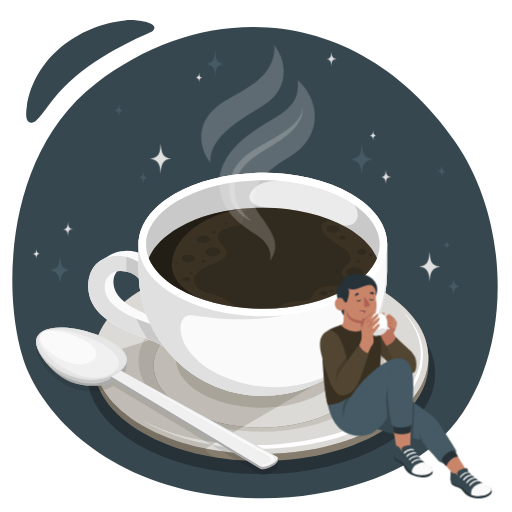
t = 0.00 s
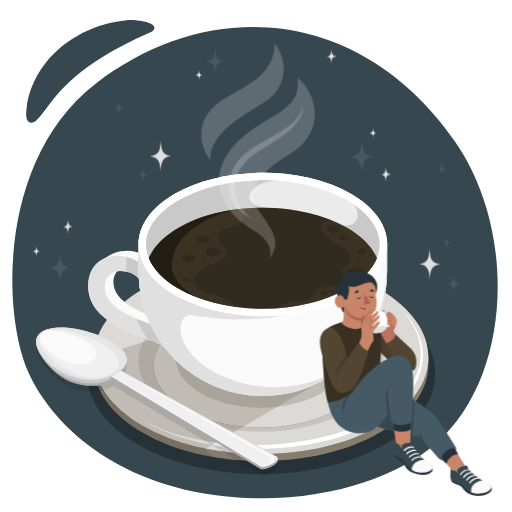
t = 0.38 s
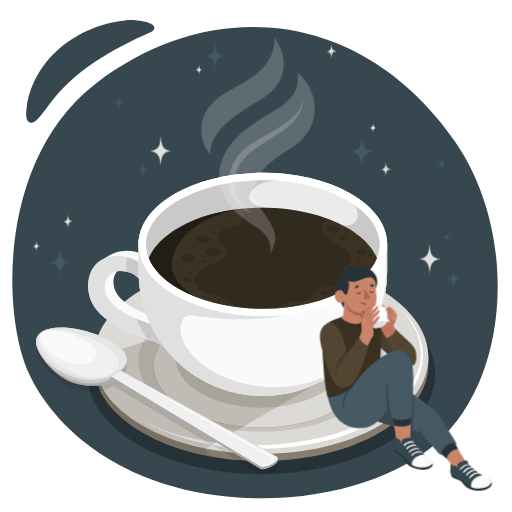
t = 1.13 s
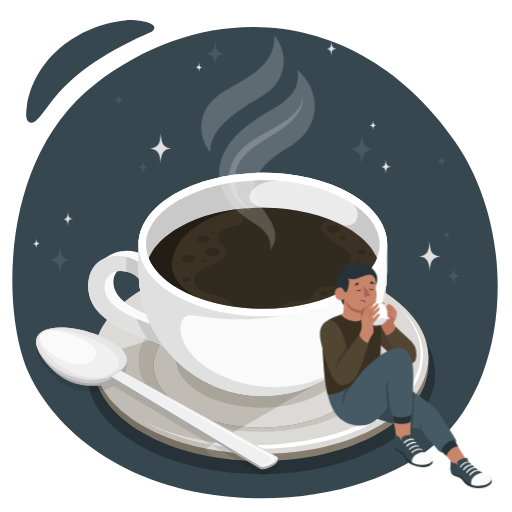
t = 1.50 s
t = 1.88 s: frame unchanged from t = 1.13 s, image omitted
t = 2.63 s: frame unchanged from t = 0.38 s, image omitted

The animated SVG that drew these frames (rendered in a browser with its animation timeline set to each time). Animation: 1 CSS @keyframes rule; one cycle of 3.00 s, repeats indefinitely.

<svg class="animated" id="freepik_stories-hot-beverage" xmlns="http://www.w3.org/2000/svg" viewBox="0 0 500 500" version="1.1" xmlns:xlink="http://www.w3.org/1999/xlink" xmlns:svgjs="http://svgjs.com/svgjs"><style>svg#freepik_stories-hot-beverage:not(.animated) .animable {opacity: 0;}svg#freepik_stories-hot-beverage.animated #freepik--Steam--inject-2 {animation: 3s Infinite  linear floating;animation-delay: 0s;}svg#freepik_stories-hot-beverage.animated #freepik--Sparkles--inject-2 {animation: 3s Infinite  linear floating;animation-delay: 0s;}svg#freepik_stories-hot-beverage.animated #freepik--Character--inject-2 {animation: 3s Infinite  linear floating;animation-delay: 0s;}            @keyframes floating {                0% {                    opacity: 1;                    transform: translateY(0px);                }                50% {                    transform: translateY(-10px);                }                100% {                    opacity: 1;                    transform: translateY(0px);                }            }        </style><g id="freepik--Background--inject-2" class="animable" style="transform-origin: 249.028px 253.061px;"><path id="freepik--background--inject-2" d="M30.51,119.9c4.32.58,9.16-6.6,17-17,25-34.14,61.41-54.69,101-72.12,11-9.37-20.68-12.37-26.21-10.79-46,4.39-89.53,37.51-96.14,84.21C24.8,113.36,25.46,119.22,30.51,119.9Zm414.13,18.73C353.65,7.44,206-4.68,93.7,81.48-2.38,155.19,2.05,307.57,28,364.29c24.75,54.13,91.07,113,201.44,121.26,84.56,6.34,157.33-18.82,195.93-52.29C500.76,367.86,504.35,224.74,444.64,138.63Z" style="fill: rgb(55, 71, 79); transform-origin: 249.028px 253.061px;" class="animable"></path></g><g id="freepik--Shadow--inject-2" class="animable" style="transform-origin: 255px 364.86px;"><ellipse id="freepik--shadow--inject-2" cx="255" cy="364.86" rx="170.03" ry="98.17" style="fill: rgb(38, 50, 56); transform-origin: 255px 364.86px;" class="animable"></ellipse></g><g id="freepik--Mug--inject-2" class="animable" style="transform-origin: 252.259px 309.484px;"><g id="freepik--mug--inject-2" class="animable" style="transform-origin: 252.259px 309.484px;"><g id="freepik--Plate--inject-2" class="animable" style="transform-origin: 255.004px 352.489px;"><path d="M370.54,282.36c-63.81-36.84-167.27-36.84-231.07,0-31.91,18.42-47.86,42.57-47.86,66.71v6.84c0,24.14,16,48.28,47.86,66.7,63.81,36.85,167.26,36.85,231.07,0,31.91-18.42,47.86-42.56,47.85-66.7v-6.76C418.43,325,402.48,300.8,370.54,282.36Z" style="fill: rgb(82, 70, 50); transform-origin: 255px 352.489px;" id="elmh1ktmc7y1p" class="animable"></path><g id="elufv3h21cb5n"><path d="M370.54,282.36c-63.81-36.84-167.27-36.84-231.07,0-31.91,18.42-47.86,42.57-47.86,66.71v6.84c0,24.14,16,48.28,47.86,66.7,63.81,36.85,167.26,36.85,231.07,0,31.91-18.42,47.86-42.56,47.85-66.7v-6.76C418.43,325,402.48,300.8,370.54,282.36Z" style="fill: rgb(255, 255, 255); opacity: 0.3; transform-origin: 255px 352.489px;" class="animable"></path></g><g id="elqg697s107gf"><path d="M200.75,438.08v-178c-22.38,4.54-43.39,12-61.28,22.3-31.91,18.42-47.86,42.57-47.86,66.71v6.84c0,24.14,16,48.28,47.86,66.71C161,435,187,443.25,214.41,447.3,201.5,445,200.75,438.08,200.75,438.08Z" style="opacity: 0.1; transform-origin: 153.01px 353.69px;" class="animable"></path></g><path d="M370.54,282.36c-63.81-36.84-167.27-36.84-231.07,0s-63.81,96.57,0,133.41,167.26,36.84,231.07,0S434.35,319.2,370.54,282.36Z" style="fill: rgb(82, 70, 50); transform-origin: 255.007px 349.065px;" id="elot3xncxor9" class="animable"></path><g id="el2lrm33nd7su"><path d="M370.54,282.36c-63.81-36.84-167.27-36.84-231.07,0s-63.81,96.57,0,133.41,167.26,36.84,231.07,0S434.35,319.2,370.54,282.36Z" style="fill: rgb(255, 255, 255); opacity: 0.8; transform-origin: 255.007px 349.065px;" class="animable"></path></g><g id="elmyah7q1yvca"><path d="M339.63,303.64c-46.74-27-122.51-27-169.25,0s-46.73,70.73,0,97.71,122.51,27,169.25,0S386.36,330.62,339.63,303.64Z" style="fill: rgb(82, 70, 50); opacity: 0.15; transform-origin: 255.005px 352.491px;" class="animable"></path></g><path d="M329.15,314.33c-40.95-23.64-107.34-23.64-148.29,0s-41,62,0,85.62,107.34,23.64,148.29,0S370.1,338,329.15,314.33Z" style="fill: rgb(82, 70, 50); transform-origin: 254.996px 357.136px;" id="eljwdkzuxmmm" class="animable"></path><g id="eltigvfuii4cp"><path d="M329.15,314.33c-40.95-23.64-107.34-23.64-148.29,0s-41,62,0,85.62,107.34,23.64,148.29,0S370.1,338,329.15,314.33Z" style="fill: rgb(255, 255, 255); opacity: 0.8; transform-origin: 254.996px 357.136px;" class="animable"></path></g><path d="M138.51,410.33a193.8,193.8,0,0,0,42.89,16.24,262.89,262.89,0,0,0,45.19,7.29,298.46,298.46,0,0,0,45.74-.14,272.32,272.32,0,0,0,45.08-7.34,199.67,199.67,0,0,0,42.68-15.75c13.46-6.91,26.09-15.77,35.82-27.29a66.24,66.24,0,0,0,11.49-19.23A51.76,51.76,0,0,0,410.75,342a55.73,55.73,0,0,0-6.1-21.71,71.69,71.69,0,0,0-6-9.73,87.1,87.1,0,0,0-7.34-8.84,88.61,88.61,0,0,1,7.87,8.44,72.1,72.1,0,0,1,6.5,9.59,57.2,57.2,0,0,1,7.21,22.07,54.31,54.31,0,0,1-2.79,23.23,69.05,69.05,0,0,1-11.56,20.41,97.12,97.12,0,0,1-16.86,16.25A139.78,139.78,0,0,1,362,414.26a200.63,200.63,0,0,1-43.53,16.25,275.41,275.41,0,0,1-92.14,6.62,245.35,245.35,0,0,1-45.46-8.58,204.2,204.2,0,0,1-21.77-7.78A157,157,0,0,1,138.51,410.33Z" style="fill: rgb(255, 255, 255); transform-origin: 275.829px 370.069px;" id="elw8y4xojcmag" class="animable"></path><g id="el9wwtspc8ew7"><path d="M313.84,316.21c-32.49-18.76-85.18-18.76-117.67,0s-32.5,49.18,0,67.94,85.18,18.76,117.67,0S346.34,335,313.84,316.21Z" style="fill: rgb(82, 70, 50); opacity: 0.2; transform-origin: 255.005px 350.18px;" class="animable"></path></g><g id="elpw22mx94c5m"><path d="M313.65,372.43,206.56,313.09,91.61,349.3c.1,24.06,16,48.11,47.86,66.47,17.89,10.34,38.9,17.77,61.28,22.3Z" style="fill: rgb(82, 70, 50); opacity: 0.2; transform-origin: 202.63px 375.58px;" class="animable"></path></g></g><g id="freepik--mug--inject-2" class="animable" style="transform-origin: 232.131px 277.65px;"><path d="M86.12,279.65c0,25.11,24.1,38,42.66,45.83,13.93,5.85,24.53,7.82,31.77,13.78-.66-3.47-16.66-88.46-16.66-88.46A39.45,39.45,0,0,0,121.52,245a29.3,29.3,0,0,0-13.61,3.8l-8.62,5C92.21,257.81,86.12,265.68,86.12,279.65Zm24.63-5a15.34,15.34,0,0,1,3.69-9.74,15.84,15.84,0,0,1,2.89-.27,25.19,25.19,0,0,1,18.16,7.09,245.53,245.53,0,0,1,10,36.1c-.79-.31-1.58-.63-2.41-1C119.85,297.13,110.75,287.2,110.75,274.69Z" style="fill: rgb(250, 250, 250); transform-origin: 123.335px 292.111px;" id="elbq1k8y5dldh" class="animable"></path><path d="M86.12,279.65c0,25.11,24.1,38,42.66,45.83,13.93,5.85,24.53,7.82,31.77,13.78-5.13-27-17.85-66.19-25.24-83.5a39.41,39.41,0,0,0-22.38-5.85C102.7,250.15,86.12,256.6,86.12,279.65Zm16,0a15.08,15.08,0,0,1,15.16-15,25.19,25.19,0,0,1,18.16,7.09c4.52,11.77,10.8,35.55,11.14,44.66-3.92-1.39-7.74-2.74-12.12-4.58C111.27,302.08,102.17,292.15,102.17,279.65Z" style="fill: rgb(224, 224, 224); transform-origin: 123.335px 294.567px;" id="elahq59cjxp99" class="animable"></path><g id="elmutaocv9zi"><path d="M133.12,311.25a121.06,121.06,0,0,0,10.78,19.89c6.75,2.41,12.31,4.55,16.65,8.12-5.13-27-17.85-66.19-25.24-83.5a39.72,39.72,0,0,0-11.86-4.87V263.7c0,.54,0,1.07,0,1.61a25.36,25.36,0,0,1,12,6.46c4.52,11.77,10.8,35.55,11.14,44.66-3.92-1.39-7.74-2.74-12.12-4.58Z" style="opacity: 0.1; transform-origin: 142px 295.075px;" class="animable"></path></g><path d="M378.14,238.82c0-17.94-11.85-35.88-35.56-49.57-47.42-27.37-124.29-27.37-171.71,0-23.7,13.69-35.56,31.63-35.56,49.57h0v26.34A121.42,121.42,0,0,0,256.73,386.58h0A121.42,121.42,0,0,0,378.14,265.16V238.82Z" style="fill: rgb(250, 250, 250); transform-origin: 256.725px 277.651px;" id="elkp1fcaz561" class="animable"></path><path d="M256.73,169.78c32.25,0,62.55,7.24,85.32,20.39,22.59,13,35,30.32,35,48.65v26.34a120.36,120.36,0,1,1-240.72,0V238.82c0-18.33,12.44-35.61,35-48.65,22.78-13.15,53.08-20.39,85.33-20.39m0-1.06c-31.08,0-62.15,6.84-85.86,20.53s-35.56,31.63-35.56,49.57v26.34A121.42,121.42,0,0,0,256.73,386.58h0A121.42,121.42,0,0,0,378.14,265.16V238.82c0-17.94-11.85-35.88-35.56-49.57s-54.78-20.53-85.85-20.53Z" style="fill: rgb(224, 224, 224); transform-origin: 256.69px 277.65px;" id="el2ijgdcgn9h9" class="animable"></path><path d="M218.83,367.94c-50.7-21.67-48.71-62-31.84-60.07s48,7.9,89.18.14l.37-111.9-121.42,4.31c-13.2,11.62-19.81,25-19.81,38.4v26.34A121.42,121.42,0,0,0,256.73,386.58h0a120.94,120.94,0,0,0,77.93-28.32C315.27,372.41,269.54,389.61,218.83,367.94Z" style="fill: rgb(224, 224, 224); transform-origin: 234.985px 291.345px;" id="el9r3qdgw1ofh" class="animable"></path><path d="M342.58,189.25c-47.42-27.37-124.29-27.37-171.71,0s-47.41,71.76,0,99.14,124.3,27.37,171.71,0S390,216.63,342.58,189.25ZM338.88,282c-21.82,12.6-51,19.54-82.15,19.54S196.4,294.58,174.57,282c-20.55-11.86-31.86-27.19-31.86-43.16s11.31-31.3,31.86-43.17c21.83-12.6,51-19.54,82.16-19.54s60.33,6.94,82.15,19.54c20.55,11.87,31.87,27.2,31.87,43.17S359.43,270.12,338.88,282Z" style="fill: rgb(255, 255, 255); transform-origin: 256.725px 238.822px;" id="elaefr5d38nhf" class="animable"></path><path d="M338.88,195.66c-21.82-12.61-51-19.55-82.15-19.55s-60.34,6.94-82.16,19.55C154,207.52,142.7,222.84,142.7,238.82a35.09,35.09,0,0,0,2.69,13.35c4.46-11,14.45-21.31,29.18-29.81,21.82-12.6,51-19.54,82.16-19.54s60.33,6.94,82.15,19.54c14.73,8.5,24.71,18.78,29.19,29.81a35.08,35.08,0,0,0,2.68-13.35C370.75,222.85,359.43,207.52,338.88,195.66Z" style="fill: rgb(235, 235, 235); transform-origin: 256.725px 214.14px;" id="eldaidilcgb24" class="animable"></path><path d="M256.73,176.11c-31.16,0-60.34,6.94-82.16,19.55C154,207.52,142.7,222.84,142.7,238.82a35.09,35.09,0,0,0,2.69,13.35c4.46-11,14.45-21.31,29.18-29.81,21.82-12.6,51-19.54,82.16-19.54,1.94,0,3.88,0,5.81.08-7.49-.08-23.29-3.86-18-14.11,5.56-10.72,19.62-12.58,30-11.9C268.7,176.38,262.75,176.11,256.73,176.11Z" style="fill: rgb(224, 224, 224); transform-origin: 208.62px 214.14px;" id="elmw3kcmtf5cp" class="animable"></path><g id="elvytv8371l4"><path d="M256.73,176.11c-31.16,0-60.34,6.94-82.16,19.55C154,207.52,142.7,222.84,142.7,238.82a35.09,35.09,0,0,0,2.69,13.35c4.46-11,14.45-21.31,29.18-29.81,21.82-12.6,51-19.54,82.16-19.54,1.94,0,3.88,0,5.81.08-7.49-.08-23.29-3.86-18-14.11,5.56-10.72,19.62-12.58,30-11.9C268.7,176.38,262.75,176.11,256.73,176.11Z" style="opacity: 0.1; transform-origin: 208.62px 214.14px;" class="animable"></path></g><path d="M370.75,238.82c0-14.11-8.84-27.72-25.07-38.88,7.62,8.83,3.33,24.63-13.13,19l-.12,0c2.21,1.09,4.37,2.22,6.45,3.43,14.73,8.5,24.71,18.78,29.19,29.81A35.08,35.08,0,0,0,370.75,238.82Z" style="fill: rgb(224, 224, 224); transform-origin: 351.59px 226.06px;" id="elxgz0h9w9mfr" class="animable"></path><g id="eloja5g1sx2n"><path d="M370.75,238.82c0-14.11-8.84-27.72-25.07-38.88,7.62,8.83,3.33,24.63-13.13,19l-.12,0c2.21,1.09,4.37,2.22,6.45,3.43,14.73,8.5,24.71,18.78,29.19,29.81A35.08,35.08,0,0,0,370.75,238.82Z" style="opacity: 0.1; transform-origin: 351.59px 226.06px;" class="animable"></path></g><path d="M338.88,222.36c-21.82-12.6-51-19.54-82.15-19.54s-60.34,6.94-82.16,19.54c-14.73,8.5-24.72,18.78-29.18,29.81,4.47,11,14.45,21.31,29.19,29.81,21.81,12.6,51,19.54,82.15,19.54s60.33-6.94,82.15-19.54c14.73-8.5,24.71-18.79,29.19-29.81C363.59,241.14,353.61,230.86,338.88,222.36Z" style="fill: rgb(82, 70, 50); transform-origin: 256.73px 252.17px;" id="elm8fjsd0mvxl" class="animable"></path><g id="eln6m5aotb5r"><path d="M338.88,222.36c-21.82-12.6-51-19.54-82.15-19.54s-60.34,6.94-82.16,19.54c-14.73,8.5-24.72,18.78-29.18,29.81,4.47,11,14.45,21.31,29.19,29.81,21.81,12.6,51,19.54,82.15,19.54s60.33-6.94,82.15-19.54c14.73-8.5,24.71-18.79,29.19-29.81C363.59,241.14,353.61,230.86,338.88,222.36Z" style="opacity: 0.4; transform-origin: 256.73px 252.17px;" class="animable"></path></g><g id="eln8lw0nrll0r"><path d="M174.57,222.36c-14.73,8.5-24.72,18.78-29.18,29.81,4.47,11,14.45,21.31,29.19,29.81,16.06,9.28,36.11,15.47,58,18.1-6.55-3.5-15.2-10.49-22.43-12-2.5-.52-4.91-1.28-7.37-2-6.95-2-9.13-4.27-10.52-6-2.33-2.8-3.45-6.82-2.1-10.2a13,13,0,0,1,4.55-5.28c6.71-4.93,15.23-6.79,22.23-11.29,1.81-1.16,3.6-2.63,4.2-4.68.67-2.26-.27-4.7-1.65-6.6s-3.18-3.46-4.6-5.33-2.46-4.25-1.95-6.54a6.94,6.94,0,0,1,2.24-3.73c4.8-4,11-4.73,15.07-5.68a10.93,10.93,0,0,0,7.21-5.26c1.57-2.65-.12-5.95,1.41-8.61a10.29,10.29,0,0,1,3.67-3.63C216.79,205.1,193,211.69,174.57,222.36Zm-1.26,35.69a2,2,0,0,1-1.82,0,.55.55,0,0,1,0-1.05,2,2,0,0,1,1.82,0A.56.56,0,0,1,173.31,258.05Zm11.41,16.48a6.23,6.23,0,0,1-5.64,0c-1.56-.9-1.56-2.35,0-3.25a6.23,6.23,0,0,1,5.64,0C186.28,272.18,186.28,273.63,184.72,274.53Zm2.44-7.35a2,2,0,0,1-1.82,0,.55.55,0,0,1,0-1.05,2.08,2.08,0,0,1,1.82,0A.56.56,0,0,1,187.16,267.18Zm1.16-12a9.85,9.85,0,0,1-8.91,0c-2.46-1.42-2.46-3.72,0-5.14a9.85,9.85,0,0,1,8.91,0C190.78,251.48,190.78,253.78,188.32,255.2ZM207.18,226a3.16,3.16,0,0,1,2.87,0,.87.87,0,0,1,0,1.66,3.16,3.16,0,0,1-2.87,0A.88.88,0,0,1,207.18,226Zm-13.06,10.31c-2.46-1.42-2.46-3.72,0-5.14a9.83,9.83,0,0,1,8.9,0c2.46,1.42,2.46,3.72,0,5.14A9.83,9.83,0,0,1,194.12,236.32ZM200,255.77a3.18,3.18,0,0,1-2.88,0,.87.87,0,0,1,0-1.65,3.18,3.18,0,0,1,2.88,0A.87.87,0,0,1,200,255.77ZM212.88,243c2.81,1.63,2.81,4.26,0,5.88a11.25,11.25,0,0,1-10.17,0c-2.81-1.62-2.81-4.25,0-5.88A11.25,11.25,0,0,1,212.88,243Zm9.34-24.15a2,2,0,0,1-1.81,0,.56.56,0,0,1,0-1,2,2,0,0,1,1.81,0A.55.55,0,0,1,222.22,218.89Z" style="fill: rgb(82, 70, 50); opacity: 0.3; transform-origin: 193.965px 251.665px;" class="animable"></path></g><g id="elxqjtbuj1rlg"><path d="M338.88,222.36a123.76,123.76,0,0,0-16-7.71,26.43,26.43,0,0,0-4.43,1.38,8.35,8.35,0,0,0-4.05,2.92c-2.18,3.42.49,7.84,3.37,10.69a79.62,79.62,0,0,0,14.55,10.92c2.75,1.69,5.62,3.34,7.66,5.84s3.11,6.09,1.73,9c-1,2.14-3.09,3.52-4.86,5.1s-3.38,3.79-2.94,6.11c.34,1.78,1.79,3.1,3,4.48s2.18,3.28,1.45,4.94-2.76,2.19-4.55,2.44c-6.65.92-13.53.5-20,2.36a12.24,12.24,0,0,0-6.46,3.8c-1.38,1.77-1.94,4.08-3.4,5.78-3.3,3.86-9.31,3-14.38,3.29-6.52.36-12.65,3.13-18.5,6.05-.95.47-1.88,1-2.82,1.44C295,299.71,319.76,293,338.88,282c14.73-8.5,24.71-18.79,29.19-29.81C363.59,241.14,353.61,230.86,338.88,222.36Zm-9.24,3.77a9.85,9.85,0,0,1-8.91,0c-2.46-1.42-2.46-3.72,0-5.14a9.85,9.85,0,0,1,8.91,0C332.1,222.41,332.1,224.71,329.64,226.13Zm7.45,7.3a5.4,5.4,0,0,1-4.86,0c-1.34-.78-1.34-2,0-2.81a5.4,5.4,0,0,1,4.86,0C338.43,231.4,338.43,232.65,337.09,233.43ZM318.8,287.86a6.06,6.06,0,0,1-5.5,0c-1.52-.87-1.52-2.3,0-3.17a6.06,6.06,0,0,1,5.5,0C320.32,285.56,320.32,287,318.8,287.86Zm6.65-2.92a3.48,3.48,0,0,1-3.17,0,1,1,0,0,1,0-1.82,3.48,3.48,0,0,1,3.17,0A1,1,0,0,1,325.45,284.94Zm23-30.33a2.88,2.88,0,0,1,2.59,0c.72.42.72,1.09,0,1.5a2.82,2.82,0,0,1-2.59,0C347.74,255.7,347.74,255,348.46,254.61Zm3.79,14.67a12.88,12.88,0,0,1-11.63,0c-3.21-1.86-3.21-4.87,0-6.72a12.88,12.88,0,0,1,11.63,0C355.47,264.41,355.47,267.42,352.25,269.28Zm4.14-21.51a7.05,7.05,0,0,1-6.39,0c-1.77-1-1.77-2.68,0-3.7a7.05,7.05,0,0,1,6.39,0C358.16,245.09,358.16,246.75,356.39,247.77Zm6.66,1.88a2.82,2.82,0,0,1-2.59,0c-.72-.41-.72-1.08,0-1.5a2.88,2.88,0,0,1,2.59,0C363.77,248.57,363.77,249.24,363.05,249.65Z" style="fill: rgb(82, 70, 50); opacity: 0.3; transform-origin: 318.16px 257.92px;" class="animable"></path></g><g id="elup9npr28cc"><path d="M240.68,203.45c-25,2-48.08,8.5-66.11,18.91-14.73,8.5-24.72,18.78-29.18,29.81,4.47,11,14.45,21.31,29.19,29.81a125.44,125.44,0,0,0,17.57,8.34c-12-6.92-24.2-17.34-24.25-31.24C167.81,231.55,201.2,207.78,240.68,203.45Z" style="opacity: 0.4; transform-origin: 193.035px 246.885px;" class="animable"></path></g></g></g></g><g id="freepik--Spoon--inject-2" class="animable" style="transform-origin: 153.291px 391.779px;"><g id="freepik--tea-spoon--inject-2" class="animable" style="transform-origin: 153.291px 391.779px;"><g id="freepik--shadow--inject-2"><path d="M271.33,453.1a1.54,1.54,0,0,0,0-.3.53.53,0,0,0,0-.12,1.59,1.59,0,0,0-.12-.27l-.06-.12a1.71,1.71,0,0,0-.22-.25,1.09,1.09,0,0,0-.1-.11,3,3,0,0,0-.43-.31h0L119.9,368.48a21.28,21.28,0,0,0,3.91-10.84,7.7,7.7,0,0,0,0-1s0-.08,0-.12h0c-.12-4.86-3.73-10.13-11.64-15.57-16.48-11.35-54.41-21.32-70.58-12-5.64,3.26-7.2,8.06-6,13.32h0c1.09,5.66,4.82,13,12.51,21.09l.06.07c.5.52,1,1,1.56,1.57l.21.21c.6.59,1.23,1.19,1.88,1.79a59,59,0,0,0,14.5,10.17,47.85,47.85,0,0,0,4.75,2A50.29,50.29,0,0,0,79,381.32a66.53,66.53,0,0,0,12.28,1.07,37.49,37.49,0,0,0,19.65-5.49l143.18,86.35c4.51,2.61,17.25-4,17.26-7.84,0-.37,0-1.87,0-2.27C271.34,453.13,271.33,453.12,271.33,453.1Z" style="opacity: 0.1; transform-origin: 153.291px 394.554px;" class="animable"></path></g><g id="freepik--tea-spoon--inject-2" class="animable" style="transform-origin: 153.281px 388.986px;"><path d="M91.24,376.8c17.9,0,32.61-12.39,32.61-25.83L35.6,336.73c1.25,6.51,6,15.28,16.22,24.73S73.33,376.8,91.24,376.8Z" style="fill: rgb(235, 235, 235); transform-origin: 79.725px 356.765px;" id="elq55itj3hxpf" class="animable"></path><g id="elg8ekurec62"><path d="M91.24,376.8c17.9,0,32.61-12.39,32.61-25.83L35.6,336.73c1.25,6.51,6,15.28,16.22,24.73S73.33,376.8,91.24,376.8Z" style="opacity: 0.15; transform-origin: 79.725px 356.765px;" class="animable"></path></g><g id="elkyyj7xd9xph"><path d="M119.37,353c.21,9.63-11.3,21.57-29.21,21.51-17.38-.07-33.26-7.77-45.13-20.1a77.26,77.26,0,0,0,6.79,7.07c10.23,9.46,21.51,15.34,39.42,15.34s32.61-12.39,32.61-25.83l-4.53-.73C119.34,351.23,119.35,352.15,119.37,353Z" style="opacity: 0.15; transform-origin: 84.44px 363.54px;" class="animable"></path></g><path d="M112.2,335.4c-16.48-11.35-54.41-21.32-70.58-12s1.11,31.23,20.77,40.75c19.45,9.42,37.63,8.3,50.91.64S128.52,346.63,112.2,335.4Z" style="fill: rgb(230, 230, 230); transform-origin: 79.5372px 345.295px;" id="eli5pc7uy4o5c" class="animable"></path><path d="M59.18,320.66c18.75,0,41.41,7.89,52.49,15.51,7.65,5.27,11.43,10.46,11.24,15.41-.18,4.41-3.66,8.7-10.08,12.4a46.09,46.09,0,0,1-23,6,61.89,61.89,0,0,1-27-6.63C48.21,356.25,36.52,343.37,36.18,334c-.15-4.12,1.84-7.4,5.91-9.75s9.85-3.57,17.09-3.57m0-.94c-6.91,0-13.07,1.1-17.56,3.69-16.16,9.33,1.11,31.23,20.77,40.75a63,63,0,0,0,27.4,6.73,46.8,46.8,0,0,0,23.51-6.09c13.28-7.67,15.22-18.17-1.1-29.4-11.91-8.2-35-15.68-53-15.68Z" style="fill: rgb(224, 224, 224); transform-origin: 79.5393px 345.326px;" id="el51wlqnipara" class="animable"></path><path d="M102.9,337.76c-16.08-10.71-49.73-20.84-61.25-13S49,352.9,67.36,362.06c18.14,9.07,33.05,8.62,42.53,2.14S118.81,348.36,102.9,337.76Z" style="fill: rgb(240, 240, 240); transform-origin: 77.1277px 345.478px;" id="el92pjqjwxv2i" class="animable"></path><path d="M84.87,333.86c-11.41-7.59-35.27-14.77-43.45-9.18s5.23,19.92,18.24,26.42,23.44,6.11,30.16,1.52S96.15,341.38,84.87,333.86Z" style="fill: rgb(250, 250, 250); transform-origin: 66.5821px 339.359px;" id="el7i0ey8bt2lc" class="animable"></path><path d="M270.32,446,117.8,361.73a46.41,46.41,0,0,1-9.73,5.62v2.26l146,88.06c4.51,2.6,17.25-4.05,17.26-7.85,0-.36,0-1.87,0-2.26A1.73,1.73,0,0,0,270.32,446Z" style="fill: rgb(224, 224, 224); transform-origin: 189.7px 409.994px;" id="el7qt1sipeqm9" class="animable"></path><g id="elb5srkxeghjl"><path d="M270.32,446,117.8,361.73a45.27,45.27,0,0,1-9.73,5.62v2.26l146,88.06c4.51,2.6,17.25-4.05,17.26-7.85,0-.36,0-1.87,0-2.26A1.73,1.73,0,0,0,270.32,446Z" style="opacity: 0.25; transform-origin: 189.7px 409.994px;" class="animable"></path></g><path d="M254.07,455.41c5.22,3,21.47-6.37,16.25-9.38L117.8,361.73a45.26,45.26,0,0,1-9.73,5.62Z" style="fill: rgb(240, 240, 240); transform-origin: 189.705px 408.862px;" id="elaapgifd8tsi" class="animable"></path><path d="M118.71,364.11s127.34,70,136.83,75.22c10.4,5.7,16.74,8.3,10.13,12.12-7.76,4.48-9.65,2.49-9.65,2.49a17,17,0,0,0,7.27-2.49c3.9-2.5.51-5.83-7.13-9.49S118.71,364.11,118.71,364.11Z" style="fill: rgb(250, 250, 250); transform-origin: 193.541px 409.245px;" id="el189sbp8le06" class="animable"></path></g></g></g><g id="freepik--Steam--inject-2" class="animable" style="transform-origin: 251.97px 149.38px;"><g id="freepik--steam--inject-2" class="animable" style="transform-origin: 251.97px 149.38px;"><g id="elr0u74l6k1oa"><path d="M263.76,254.76c1.68-10.35-3-18.32-13.1-25.17-11.66-7.91-31-18.77-35.58-41.86-8.53-43.47,47.08-67.4,58.06-75.52,12.44-9.2,19.19-16.5,17.42-34.1,19.91,16.93,28,53.74-8.63,75.61-28.16,16.8-43.5,36.07-27.72,57C270.85,232.83,272.33,241.7,263.76,254.76Z" style="fill: rgb(255, 255, 255); opacity: 0.2; transform-origin: 260.821px 166.435px;" class="animable"></path></g><g id="el6jztir1jbw3"><path d="M295.32,105.85c-1.33,13.45-17,22.86-27.63,29s-22.17,11.54-31.2,20.27c-7.63,7.38-13,17.71-12.74,28.68.45,17.35,10.77,26.72,21.1,31.84.41.2.68,0-.6-1-6-5-11.35-11.45-13.18-17.22-2.39-7.56-2.77-14.67-.8-21.09,3.79-12.34,13.82-20.76,24.34-27.46,15.75-10,40.42-21.26,41.15-43.06C295.77,105.34,295.35,105.59,295.32,105.85Z" style="fill: rgb(255, 255, 255); opacity: 0.2; transform-origin: 259.751px 160.628px;" class="animable"></path></g><g id="elzmd1g06s9dc"><path d="M267.66,44C282,62,280.38,87.8,259.11,101.65S204.52,131.93,205.3,159c-12.3-16.58-13.37-39.75,7.48-55.7,10.24-7.84,30.38-16.44,41.08-26.76C263.12,67.59,269.23,56.15,267.66,44Z" style="fill: rgb(255, 255, 255); opacity: 0.2; transform-origin: 236.752px 101.5px;" class="animable"></path></g></g></g><g id="freepik--Sparkles--inject-2" class="animable animator-active" style="transform-origin: 240.885px 168.78px;"><g id="freepik--Shine--inject-2" class="animable" style="transform-origin: 240.885px 168.78px;"><path d="M115.94,100.19c0,3.54-.08,6.94-5.19,7.74,5.39-.08,5,3.32,5.25,7.58.14-4.26.52-7.31,4.72-7.51C116.37,107.28,116.49,105.26,115.94,100.19Z" style="fill: rgb(69, 90, 100); transform-origin: 115.735px 107.85px;" id="el8y9u9e2k4m9" class="animable"></path><path d="M431.27,159.75c0,3.53-.09,6.94-5.2,7.73,5.4-.07,5,3.33,5.25,7.59.15-4.26.52-7.32,4.73-7.52C431.7,166.83,431.81,164.81,431.27,159.75Z" style="fill: rgb(69, 90, 100); transform-origin: 431.06px 167.41px;" id="elrtfrmw8b9f" class="animable"></path><path d="M139.75,165.81c0,3.54-.09,6.94-5.2,7.74,5.4-.08,5,3.32,5.26,7.58.14-4.26.51-7.31,4.72-7.51C140.18,172.9,140.29,170.88,139.75,165.81Z" style="fill: rgb(69, 90, 100); transform-origin: 139.54px 173.47px;" id="elkgca7pzah8" class="animable"></path><path d="M35.55,242.65c0,2.47.06,4.84,3.62,5.39-3.76,0-3.47,2.32-3.66,5.28-.1-3-.36-5.09-3.29-5.23C35.25,247.59,35.17,246.18,35.55,242.65Z" style="fill: rgb(235, 235, 235); transform-origin: 35.695px 247.985px;" id="eln9dzf8oocn" class="animable"></path><path d="M364.27,127.09c0,2.46.06,4.84,3.62,5.39-3.76,0-3.48,2.32-3.66,5.28-.1-3-.36-5.09-3.29-5.23C364,132,363.89,130.62,364.27,127.09Z" style="fill: rgb(235, 235, 235); transform-origin: 364.415px 132.425px;" id="elnb0qqfbopj" class="animable"></path><path d="M66.38,216.13c0,3.54.09,7,5.21,7.75-5.41-.07-5,3.34-5.27,7.61-.14-4.27-.52-7.34-4.74-7.54C66,223.23,65.83,221.21,66.38,216.13Z" style="fill: rgb(224, 224, 224); transform-origin: 66.585px 223.81px;" id="elsqj3d1fi47i" class="animable"></path><path d="M376.8,165.26c0,3.55.09,7,5.21,7.76-5.41-.08-5,3.33-5.26,7.6-.15-4.27-.52-7.33-4.74-7.53C376.37,172.36,376.26,170.34,376.8,165.26Z" style="fill: rgb(224, 224, 224); transform-origin: 377.01px 172.94px;" id="eljhh1jhinczj" class="animable"></path><path d="M323.66,50.05c0,3.55.09,7,5.21,7.75-5.41-.07-5,3.34-5.27,7.61-.14-4.27-.52-7.33-4.73-7.54C323.23,57.15,323.11,55.13,323.66,50.05Z" style="fill: rgb(224, 224, 224); transform-origin: 323.87px 57.73px;" id="el1xy63sivfew" class="animable"></path><path d="M58.42,248.9C58,259,57,262.43,48.18,264c8.94.77,9.73,6.49,10.24,14.79.28-8.3,2.13-14.54,10.33-14.93C60.27,262.43,59.48,258.78,58.42,248.9Z" style="fill: rgb(69, 90, 100); transform-origin: 58.465px 263.845px;" id="elfd73t22oxxf" class="animable"></path><path d="M353.13,139.34c-.51,11-1.58,14.78-11.19,16.47,9.76.85,10.62,7.09,11.19,16.17.3-9.08,2.33-15.89,11.28-16.32C355.15,154.13,354.29,150.14,353.13,139.34Z" style="fill: rgb(69, 90, 100); transform-origin: 353.175px 155.66px;" id="elm12y9mqgkrr" class="animable"></path><path d="M210.08,48.36c-.86,9.09-.43,12.88-9.54,14.2,9.11.62,9.06,6,9.54,13.81.27-7.79.46-13.09,8.69-13.81C210.54,61.36,211.08,57.63,210.08,48.36Z" style="fill: rgb(69, 90, 100); transform-origin: 209.655px 62.365px;" id="el8pgir1j8hyp" class="animable"></path><path d="M194.25,70.42c0,2.47-.06,4.84-3.62,5.39,3.76,0,3.48,2.32,3.66,5.29.1-3,.36-5.1,3.29-5.24C194.55,75.36,194.63,74,194.25,70.42Z" style="fill: rgb(235, 235, 235); transform-origin: 194.105px 75.76px;" id="elkwlycpvhp8l" class="animable"></path><path d="M156.79,140.06c-.46,10.09-1.44,13.53-10.24,15.08,8.93.77,9.72,6.49,10.24,14.79.28-8.3,2.13-14.54,10.33-14.94C158.64,153.59,157.85,149.94,156.79,140.06Z" style="fill: rgb(224, 224, 224); transform-origin: 156.835px 154.995px;" id="elhs1l4zslgie" class="animable"></path><path d="M419.59,245.54c.46,10.09,1.44,13.53,10.24,15.08-8.93.77-9.72,6.49-10.24,14.8-.28-8.31-2.13-14.55-10.33-14.94C417.74,259.07,418.53,255.42,419.59,245.54Z" style="fill: rgb(224, 224, 224); transform-origin: 419.545px 260.48px;" id="elg9l5ouc6ygj" class="animable"></path><path d="M443.05,270.22c.29,6.41.91,8.6,6.5,9.58-5.67.49-6.17,4.12-6.5,9.4-.18-5.28-1.35-9.24-6.56-9.49C441.87,278.82,442.38,276.5,443.05,270.22Z" style="fill: rgb(69, 90, 100); transform-origin: 443.02px 279.71px;" id="elxhwrw3h4i4" class="animable"></path><path d="M436.5,234.12c.16,3.49.5,4.68,3.55,5.22-3.09.27-3.37,2.24-3.55,5.12-.09-2.88-.73-5-3.57-5.17C435.86,238.8,436.14,237.54,436.5,234.12Z" style="fill: rgb(69, 90, 100); transform-origin: 436.49px 239.29px;" id="el4cicvlixqem" class="animable"></path></g></g><g id="freepik--Character--inject-2" class="animable" style="transform-origin: 396.373px 377.008px;"><g id="freepik--character--inject-2" class="animable" style="transform-origin: 396.373px 377.008px;"><g id="freepik--Arm--inject-2" class="animable" style="transform-origin: 384.13px 334.968px;"><path d="M361.61,314.74c5.78-.25,9.09-.06,13.6,4.62s26.9,24.58,26.9,24.58l-5.68,20.24a49.73,49.73,0,0,1-9.24-4c-5.23-2.84-23.2-21-23.2-21Z" style="fill: rgb(82, 70, 50); transform-origin: 381.86px 339.425px;" id="eluafqycymrh" class="animable"></path><g id="elqa13qa1amm9"><path d="M361.61,314.74c5.78-.25,9.09-.06,13.6,4.62s26.9,24.58,26.9,24.58l-5.68,20.24a49.73,49.73,0,0,1-9.24-4c-5.23-2.84-23.2-21-23.2-21Z" style="opacity: 0.1; transform-origin: 381.86px 339.425px;" class="animable"></path></g><path d="M374.3,312.11c-1.3-1.28-2.84-2.74-2.36-3.71a17.16,17.16,0,0,1,2-3.22c.51-.5,1.42.2,1.73,1.14a6.17,6.17,0,0,1-.18,2.69Z" style="fill: rgb(200, 133, 106); transform-origin: 373.796px 308.562px;" id="el9e6ccx21jyt" class="animable"></path><path d="M375.4,308.11c1.54-.8,3.53.07,4.25,2.53s3.12,9.17,1.32,11.19a3,3,0,0,1-3.77.84S372.15,309.82,375.4,308.11Z" style="fill: rgb(224, 224, 224); transform-origin: 377.968px 315.415px;" id="elyzexbm9tdo" class="animable"></path><path d="M386.25,312.94a3.73,3.73,0,0,0-1.63-2.61,44.29,44.29,0,0,0-4.14-3.49c-.8-.42-1.75.17-2.43.86s-2.08,2-2.23,2.72a3.8,3.8,0,0,0,.53,1.92l1.91,6.9s1.08.08,1.37-.38c-.09.35.66,1.14.82,1.16l.2,1.16s-.61,1.21-3.09.86-5.51.79-6.11,3,6.23,13.06,6.23,13.06a12.78,12.78,0,0,0,4.94-.72c3.53-1,5.88-5.09,5.88-5.09s-4.54-6.32-4.17-7.18,1.43-2.72,1.91-3.61.36-1.69.66-2.26a2.87,2.87,0,0,0,.38-2.65,5.33,5.33,0,0,0,.16-2.25A2.67,2.67,0,0,0,386.25,312.94Z" style="fill: rgb(200, 133, 106); transform-origin: 379.956px 322.408px;" id="eln0kvs1njg4r" class="animable"></path><g id="el6uwwel3fnd9"><path d="M384,320.56c-1.05-.07-1.94-1.43-2.42-2.23s-1.39-.44-1.94.53c-.09.35.66,1.14.82,1.16l.2,1.16s-.61,1.21-3.09.86-5.51.79-6.11,3,6.23,13.06,6.23,13.06a12.78,12.78,0,0,0,4.94-.72c3.53-1,5.88-5.09,5.88-5.09s-4.54-6.32-4.17-7.18c.29-.69.82-1.62,1.52-2.89C386.19,321.6,385,320.64,384,320.56Z" style="fill: rgb(175, 97, 82); opacity: 0.5; transform-origin: 379.966px 328.004px;" class="animable"></path></g><path d="M384.63,311.76a1.24,1.24,0,0,1-.63-.17l-.58-.31-1.1-.64a8.93,8.93,0,0,0-2.27-1,1.57,1.57,0,0,0-1.06.07,4.4,4.4,0,0,0-.91.79c-.57.62-1.1,1.3-1.69,1.94a15.32,15.32,0,0,1,1.37-2.21,4,4,0,0,1,1-1,2,2,0,0,1,1.44-.16,7.22,7.22,0,0,1,2.37,1.18c.36.24.7.51,1,.78A3.21,3.21,0,0,0,384.63,311.76Z" style="fill: rgb(175, 97, 82); transform-origin: 380.51px 310.721px;" id="eldopcdzqbvx" class="animable"></path><path d="M384.59,314.61a.86.86,0,0,1-.58-.13,3.81,3.81,0,0,1-.52-.29l-1-.65a11.72,11.72,0,0,0-2-1.08,1.19,1.19,0,0,0-.92,0,5.72,5.72,0,0,0-.91.63l-1.81,1.49a13.83,13.83,0,0,1,1.53-1.81,4.91,4.91,0,0,1,.95-.77,1.64,1.64,0,0,1,1.34,0,7.93,7.93,0,0,1,2.06,1.25c.31.25.59.52.88.78A2.09,2.09,0,0,0,384.59,314.61Z" style="fill: rgb(175, 97, 82); transform-origin: 380.72px 313.237px;" id="elcz5e994wpta" class="animable"></path><path d="M384.47,317.69c-.36.09-.69-.15-1-.3s-.57-.39-.85-.6l-.8-.61c-.28-.2-.54-.43-.8-.58-.48-.34-1.06-.08-1.66.23a19.6,19.6,0,0,0-1.74,1.05,7,7,0,0,1,1.52-1.41,3.29,3.29,0,0,1,1-.5,1.44,1.44,0,0,1,1.18.17,6.38,6.38,0,0,1,.84.64,10.21,10.21,0,0,1,.77.69l.73.71A1.55,1.55,0,0,0,384.47,317.69Z" style="fill: rgb(175, 97, 82); transform-origin: 381.045px 316.311px;" id="else9n9p8tmk" class="animable"></path><g id="el1nf1z5w4663"><path d="M387.24,313.89a1,1,0,0,1-.6,1.37c-.66.18.07.72.64,1.33a5.33,5.33,0,0,0,.16-2.25A1.82,1.82,0,0,0,387.24,313.89Z" style="fill: rgb(175, 97, 82); opacity: 0.5; transform-origin: 386.936px 315.24px;" class="animable"></path></g><path d="M380.45,320a2.26,2.26,0,0,0,1.41-.26,2.65,2.65,0,0,1-1.53-.15,1.68,1.68,0,0,1-.5-1.38,1.11,1.11,0,0,0-.21.69C379.62,319.24,380.05,320,380.45,320Z" style="fill: rgb(135, 76, 76); transform-origin: 380.74px 319.116px;" id="elwx2nac2ev9" class="animable"></path><path d="M376.92,337.77s.68,1.4,4.37,8.44c1.77,3.38,5.86,11.58,10.59,15.3,6.19,4.86,10.83,3.65,13,1.74s2.6-10.68-.16-15.61c-2.3-4.1-3.8-4.78-8.62-9.46s-9.65-9.26-9.65-9.26C385.23,335.36,376.92,337.77,376.92,337.77Z" style="fill: rgb(82, 70, 50); transform-origin: 391.785px 346.921px;" id="ele95advbfcd" class="animable"></path></g><g id="freepik--Top--inject-2" class="animable" style="transform-origin: 345.416px 343.396px;"><path d="M317.62,379.43c1.94,19.67,6.4,32.48,15.41,40l38.14-30.58-.49-19.75Z" style="fill: rgb(69, 90, 100); transform-origin: 344.395px 394.265px;" id="elze3b9n3hj5" class="animable"></path><g id="freepik--Chest--inject-2" class="animable" style="transform-origin: 344.391px 354.916px;"><path id="freepik--chest--inject-2" d="M321.5,322.06s10-5,18.39-6.38a83.44,83.44,0,0,1,21.72-.94s6.41.85,9.56,14.54c2.21,9.6.32,19.39.27,28.34.47,4,1.34,6.22,2.25,10.78.08,2-1.74,4.14-4.2,5.91-4.26,3.07-11.7,5.63-20.95,9.4-9.48,6.9-19.67,11.32-28.55,11.7-3.32-13.47-4.14-31.58-4.59-38.18C313.91,335.43,318.1,330.45,321.5,322.06Z" style="fill: rgb(82, 70, 50); transform-origin: 344.391px 354.916px;" class="animable"></path><g id="freepik--chest--inject-2"><path d="M321.5,322.06s10-5,18.39-6.38a83.44,83.44,0,0,1,21.72-.94s6.41.85,9.56,14.54c2.21,9.6.32,19.39.27,28.34.47,4,1.34,6.22,2.25,10.78.08,2-1.74,4.14-4.2,5.91-4.26,3.07-11.7,5.63-20.95,9.4-9.48,6.9-19.67,11.32-28.55,11.7-3.32-13.47-4.14-31.58-4.59-38.18C313.91,335.43,318.1,330.45,321.5,322.06Z" style="opacity: 0.3; transform-origin: 344.391px 354.916px;" class="animable"></path></g></g><g id="freepik--Head--inject-2" class="animable" style="transform-origin: 347.642px 295.565px;"><path d="M367.28,277.16c-2.5-5.09-7.88-9.54-16.24-9.78-10.19-.3-16.88,3.08-17.41,9.54h0a6.11,6.11,0,0,0-4.06,3.57c-1.27,3.16-1.19,6.12.94,14.58a61.66,61.66,0,0,0,3.74,11,4.78,4.78,0,0,0,2.57,2.43l.43-7.4,0-3s3.64,0,4.51-10.11c.12-1.37.35-2.47.37-3.4l25.24,3.76S369.77,282.25,367.28,277.16Z" style="fill: rgb(38, 50, 56); transform-origin: 348.573px 287.931px;" id="eltp02ngar74d" class="animable"></path><path d="M330.32,302.68c2.77,1.73,5.67-.7,5.67-.7s-.23,7-.49,10.83-1.43,4.27-2.67,4.66a23.11,23.11,0,0,0,8.12,5.25c7.86,2.67,15.91,0,12.07-5.27l.33-4.11a23.65,23.65,0,0,0,6.26-.1c4.12-.84,5.95-2.82,6.88-6.72,1.29-5.38,1.75-10.15.74-13.27a5.64,5.64,0,0,1-.25-1.78,50.38,50.38,0,0,0,0-7,7.69,7.69,0,0,0-2.42-4.77c-4.2-3.74-10.27.72-16.12,2.46-2.42.72-7.16.21-8.6-.62,1.79,2.35,1.05,6.36-.54,11.74-.54,1.86-1.23,2.19-1.64,2.14-1.64-.17-2.08-2.25-3-3.42a4.28,4.28,0,0,0-6.76,1A7,7,0,0,0,330.32,302.68Z" style="fill: rgb(200, 133, 106); transform-origin: 347.327px 301.008px;" id="elqo576q9b8q" class="animable"></path><path d="M353.35,313.34c-5.5-.76-9.33-2-11.32-3.84a19.7,19.7,0,0,1-4.24-6.27s.4,5.28,3.24,7.95,6.34,4.29,12.11,4.76Z" style="fill: rgb(175, 97, 82); transform-origin: 345.57px 309.585px;" id="elm4cj8gtx2hi" class="animable"></path><path d="M355.41,289.44l.49,10.68,5.75-1.6A24.89,24.89,0,0,0,355.41,289.44Z" style="fill: rgb(175, 97, 82); transform-origin: 358.53px 294.78px;" id="el3d5bxfhd93c" class="animable"></path><path d="M350.6,287.31,347,289.17a2,2,0,0,1,.81-2.73A2.14,2.14,0,0,1,350.6,287.31Z" style="fill: rgb(38, 50, 56); transform-origin: 348.676px 287.699px;" id="elyp2zx0zpuh" class="animable"></path><path d="M361,286.73l4,.85a2,2,0,0,0-1.49-2.42A2.14,2.14,0,0,0,361,286.73Z" style="fill: rgb(38, 50, 56); transform-origin: 363.028px 286.348px;" id="elx066skww8w" class="animable"></path><path d="M348.28,293.06c0,.89,1.17,1.61,2.46,1.33a2,2,0,0,0,1.74-2.2,2.78,2.78,0,0,1-2,1.28A2.9,2.9,0,0,1,348.28,293.06Z" style="fill: rgb(38, 50, 56); transform-origin: 350.386px 293.321px;" id="eljkh8vi61vi" class="animable"></path><path d="M360.64,291.53c-.19.88.7,1.87,2,1.94a2,2,0,0,0,2.27-1.66,2.79,2.79,0,0,1-2.24.71A2.92,2.92,0,0,1,360.64,291.53Z" style="fill: rgb(38, 50, 56); transform-origin: 362.762px 292.511px;" id="eltlsu926vnr" class="animable"></path></g><path d="M321.46,322.08c-8.9,3.93-10.57,11.51-7.78,23.33,2.32,9.83,7.05,25.63,10.76,32.48,3,5.56,5.91,7.42,7.32,7.85l9.92-23.47-5.35-20.88S331.61,322.69,321.46,322.08Z" style="fill: rgb(82, 70, 50); transform-origin: 327.063px 353.91px;" id="elxwy5mksuz4t" class="animable"></path><g id="elo1yuilpuvoe"><path d="M339.63,354.27l-1.37-5.35c-2.78,3.49-5.85,7.92-7.52,10.29-2.21,3.14-3.11,10-2.76,13.85C328.23,375.77,335.41,362.41,339.63,354.27Z" style="opacity: 0.15; transform-origin: 333.768px 361.168px;" class="animable"></path></g><path d="M376,308.33a4.41,4.41,0,0,0-1.12-1.07l-.2-.13a7.58,7.58,0,0,0-2.5-.93,16.4,16.4,0,0,0-14,4.87,7.21,7.21,0,0,0-1.39,2.28,1.55,1.55,0,0,0-.08.23,4.37,4.37,0,0,0-.22,1.52c0,4.17,4.15,10.16,8,12l.11.06.18.08.39.16.13.05.3.1.55.13h0a11.94,11.94,0,0,0,10.18-3.54,5,5,0,0,0,.34-.43l.19-.29.06-.09.22-.38a.8.8,0,0,1,.08-.16l.06-.13C379.05,318.86,378.6,311.6,376,308.33Z" style="fill: rgb(255, 255, 255); transform-origin: 367.415px 316.919px;" id="elxv1b8ewufto" class="animable"></path><path d="M370,306.5a11,11,0,0,1,2.11.19,6.9,6.9,0,0,1,2.37.88l.16.1a3.82,3.82,0,0,1,1,1c2.39,3,3,10,1.15,13.89l0,.06,0,.07-.06.12-.19.35,0,0h0l-.05.07-.16.24a3.9,3.9,0,0,1-.31.4,11.52,11.52,0,0,1-8.21,3.51,8.26,8.26,0,0,1-1.52-.14l-.49-.12-.28-.09-.06,0-.06,0-.36-.15-.16-.07,0,0h0l-.21.44.15-.47c-3.81-1.89-7.69-7.75-7.69-11.63a4,4,0,0,1,.19-1.35,2.07,2.07,0,0,1,.08-.21,7,7,0,0,1,1.3-2.13A16.08,16.08,0,0,1,370,306.5m0-.5c-4.27,0-9.19,2-11.81,5.07a7.21,7.21,0,0,0-1.39,2.28,1.55,1.55,0,0,0-.08.23,4.37,4.37,0,0,0-.22,1.52c0,4.17,4.15,10.16,8,12l.11.06.18.08.39.16.13.05.3.1.55.13h0a9.25,9.25,0,0,0,1.6.14,12.09,12.09,0,0,0,8.58-3.68,5,5,0,0,0,.34-.43l.19-.29.06-.09.22-.38a.8.8,0,0,1,.08-.16l.06-.13c1.81-3.85,1.36-11.11-1.22-14.38a4.41,4.41,0,0,0-1.12-1.07l-.2-.13a7.58,7.58,0,0,0-2.5-.93A12.27,12.27,0,0,0,370,306Z" style="fill: rgb(224, 224, 224); transform-origin: 367.442px 316.908px;" id="el142080hpxjlq" class="animable"></path><path d="M374.39,320.72c2.85.26,3.47,2.06,1.39,4a13.12,13.12,0,0,1-8.93,3.1c-2.85-.25-3.48-2-1.4-4A13.17,13.17,0,0,1,374.39,320.72Z" style="fill: rgb(235, 235, 235); transform-origin: 370.617px 324.27px;" id="el2y9pwyz34a4" class="animable"></path><path d="M374.05,321.12c2.57.2,3.11,1.78,1.22,3.53a12.24,12.24,0,0,1-8.08,2.8c-2.57-.2-3.12-1.78-1.22-3.53A12.24,12.24,0,0,1,374.05,321.12Z" style="fill: rgb(224, 224, 224); transform-origin: 370.618px 324.285px;" id="elnc9863k13in" class="animable"></path><g id="elfr822t35stq"><path d="M374.05,321.12c2.57.2,3.11,1.78,1.22,3.53a12.24,12.24,0,0,1-8.08,2.8c-2.57-.2-3.12-1.78-1.22-3.53A12.24,12.24,0,0,1,374.05,321.12Z" style="opacity: 0.1; transform-origin: 370.618px 324.285px;" class="animable"></path></g><path d="M374.05,321.12a12.24,12.24,0,0,0-8.08,2.8,1.65,1.65,0,1,0,1.08,3.12,12.22,12.22,0,0,0,8.08-2.81,1.65,1.65,0,1,0-1.08-3.11Z" style="fill: rgb(224, 224, 224); transform-origin: 370.601px 324.06px;" id="elkp81rpmidip" class="animable"></path><path d="M353,319.49c-.24-1.66-.85-3.32-.29-4.64.85-2,.89-3.38,1.53-4s1.94.37,2.15,1.38Z" style="fill: rgb(175, 97, 82); transform-origin: 354.435px 315.074px;" id="elx7b88e7eogm" class="animable"></path><path d="M353.84,317.33a59.3,59.3,0,0,1,2.86-5.63,19.06,19.06,0,0,1,3.81-3.73c1.46-1.21,2.86-2.89,3.48-2.25a2,2,0,0,1,.32,2.47c-.54.9-2.06,2.88-2.06,2.88s3-2.16,4.16-3.16,2-1.82,2.67-1.25.53,1.6-.41,2.75a45.07,45.07,0,0,1-3.09,3.4c-.9.89-1.63,1.78-1.63,1.78s2.86-1.95,3.83-2.79,2.14-1.92,2.55-1.53c.58.55.68,1.88-.58,3.37-1.93,2.27-3.82,4.15-4.7,5.22s-1.86,2.4-1.42,2.7l2.11-2c1.22-1.18,3-3,3.83-3.26s2,.1,1.11,1.71a32,32,0,0,1-4,5.34c-1.75,2-2.15,2.34-2.29,3.32s.62,5.07.46,6.93c-.19,2.2-1,2.6-2.25,4.57-1,1.62-4,8.36-4,8.36-6.27-2-8.41-5.29-8-9.27,0,0,2.14-3.78,2.42-6.66.36-3.78-.24-7.71-.22-9.46A7.87,7.87,0,0,1,353.84,317.33Z" style="fill: rgb(200, 133, 106); transform-origin: 360.775px 326.055px;" id="elstqr1ektxct" class="animable"></path><path d="M353,330.59a60.3,60.3,0,0,0-.34-8.91,7.82,7.82,0,0,1,.17-2.26,16.09,16.09,0,0,1,.83-2.1c.57-1.38,1.25-2.71,1.94-4,.37-.66.7-1.31,1.12-2a11.49,11.49,0,0,1,1.54-1.65c1.11-1,2.3-1.9,3.38-2.92.28-.24.56-.49.86-.73a2.72,2.72,0,0,1,1-.55.62.62,0,0,1,.58.24,3.14,3.14,0,0,1,.33.48,2,2,0,0,1,.22,1.13,2.31,2.31,0,0,1-.42,1.05c-.21.32-.42.62-.65.92-.44.6-.89,1.19-1.36,1.77.45-.6.88-1.2,1.3-1.82a4.5,4.5,0,0,0,1-1.94,1.87,1.87,0,0,0-.22-1c-.19-.28-.41-.67-.72-.6a2.49,2.49,0,0,0-.91.53c-.28.23-.56.48-.83.74-2.13,2.07-4.84,3.63-5.92,6.49-.7,1.31-1.38,2.63-2,4a15.44,15.44,0,0,0-.83,2.05,7.91,7.91,0,0,0-.19,2.18c.06,1.48.2,3,.24,4.46A33.19,33.19,0,0,1,353,330.59Z" style="fill: rgb(135, 76, 76); transform-origin: 358.64px 318.027px;" id="elabb6frao6dv" class="animable"></path><path d="M362.25,311.07c-.56.54-1.17,1-1.69,1.56a12.48,12.48,0,0,0-1.39,1.8c-.45.63-.9,1.25-1.37,1.86a7.12,7.12,0,0,1-.78.88,1.84,1.84,0,0,1-1.07.46c.78-.2,1.17-.89,1.6-1.53s.85-1.28,1.29-1.91a9.08,9.08,0,0,1,1.5-1.79A13.62,13.62,0,0,1,362.25,311.07Z" style="fill: rgb(175, 97, 82); transform-origin: 359.1px 314.35px;" id="el8z3j86riy6f" class="animable"></path><path d="M364,314.59c-.49.48-1.05.9-1.56,1.35a4.5,4.5,0,0,0-.69.69c-.18.27-.37.57-.55.86-.37.58-.74,1.16-1.14,1.72a12.5,12.5,0,0,1-1.27,1.63c.35-.59.66-1.2,1-1.8s.7-1.18,1.06-1.77c.19-.29.36-.57.58-.87a4.13,4.13,0,0,1,.81-.71C362.77,315.29,363.36,314.94,364,314.59Z" style="fill: rgb(175, 97, 82); transform-origin: 361.395px 317.715px;" id="el1uhohl6ddz9" class="animable"></path><g id="elbbpkfsc2ezo"><path d="M365.05,318.86l.31-.36h0a21,21,0,0,0-3.05,3.24c-.46.67-.48,1-.29,1.11s.82-.56.82-.56l.79-.72C363.19,321.25,364.18,319.93,365.05,318.86Z" style="fill: rgb(175, 97, 82); opacity: 0.5; transform-origin: 363.633px 320.681px;" class="animable"></path></g><path d="M363.63,321.56c-.44.49-.88,1-1.3,1.47-.22.24-.43.5-.62.75s-.38.53-.6.78c.12-.3.27-.6.42-.9a7,7,0,0,1,.6-.8A5.84,5.84,0,0,1,363.63,321.56Z" style="fill: rgb(175, 97, 82); transform-origin: 362.37px 323.06px;" id="elqk0it5efn7o" class="animable"></path><path d="M362.54,314.31a1.6,1.6,0,0,0-.1-.23c0-.07-.1-.13-.15-.2a2.28,2.28,0,0,0-.42-.4,2.35,2.35,0,0,0-.54-.3,1,1,0,0,0-.25-.07c-.08,0-.15,0-.15.1a.22.22,0,0,0,.14.18h0l.08,0,.13.07.16.09a2.42,2.42,0,0,1,.31.25,1.59,1.59,0,0,1,.13.13l.06.07h0l0,0a2.63,2.63,0,0,0,.29.37l.07.09c.07.11.24.1.22-.06A.86.86,0,0,0,362.54,314.31Z" style="fill: rgb(175, 97, 82); transform-origin: 361.735px 313.821px;" id="elhuyjjpcepe5" class="animable"></path><path d="M361.46,314.36s-.06-.06-.09-.09l-.06-.06-.07,0-.14-.12-.26-.27s-.09-.08-.14,0a.14.14,0,0,0,0,.17,2.22,2.22,0,0,0,.28.33l.19.16a.6.6,0,0,0,.13.09s.07.05.1,0S361.49,314.42,361.46,314.36Z" style="fill: rgb(175, 97, 82); transform-origin: 361.07px 314.188px;" id="el1rcwz3zppsa" class="animable"></path><path d="M358.58,312.13a.18.18,0,0,0,0-.1.44.44,0,0,0-.12-.18,1.37,1.37,0,0,0-.18-.16,1.8,1.8,0,0,0-.35-.21,1.36,1.36,0,0,0-.43-.14.5.5,0,0,0-.21,0c-.06,0-.07.09-.06.15a.2.2,0,0,0,.18.15l.17.05.15.05.17.09,0,0h0l.07.05.14.11h0l.06.06.1.09,0,0s0,0,0,0,.07.06.1.08l.09.05a.06.06,0,0,0,.08,0v-.06h0Z" style="fill: rgb(175, 97, 82); transform-origin: 357.907px 311.807px;" id="elexxx58nmky" class="animable"></path><path d="M358,312.53c0-.06-.12-.1-.17-.12l-.1,0-.15-.05-.14-.05h-.06l-.1,0h-.07a.07.07,0,0,0-.06.09.16.16,0,0,0,.06.13,1.78,1.78,0,0,0,.4.17l.15.05.07,0H358a.1.1,0,0,0,0-.07v0A.19.19,0,0,0,358,312.53Z" style="fill: rgb(175, 97, 82); transform-origin: 357.581px 312.53px;" id="elt2mlf0dxt4s" class="animable"></path><path d="M363.71,317.32a3.32,3.32,0,0,1-.76-.47c-.25-.21-.41-.48-.65-.7,0,0-.09,0-.09.05a.76.76,0,0,0,.23.56,2.22,2.22,0,0,0,.37.38,2,2,0,0,0,.9.48.11.11,0,0,0,.14-.11A.21.21,0,0,0,363.71,317.32Z" style="fill: rgb(175, 97, 82); transform-origin: 363.03px 316.887px;" id="eljl4nqtig63" class="animable"></path><path d="M362.63,317.75l-.1-.07-.24-.21c-.11-.1-.23-.2-.33-.31s-.13-.08-.17,0,0,.15,0,.2a5,5,0,0,0,.38.42l.18.16.1.08.07.06a1,1,0,0,0,.16.06c.09,0,.11-.08.09-.14A.41.41,0,0,0,362.63,317.75Z" style="fill: rgb(175, 97, 82); transform-origin: 362.275px 317.614px;" id="elj5erah158a" class="animable"></path><path d="M365.7,322.43a2.11,2.11,0,0,0-.35-.38,2.15,2.15,0,0,0-.46-.33,1.17,1.17,0,0,0-.24-.09c-.13,0-.14.14,0,.21a1.59,1.59,0,0,0,.21.15,1.88,1.88,0,0,1,.18.12l.07.06h0l0,0,.14.13.06.07s0,0,0,0,0,0,0,0l.11.15a2.26,2.26,0,0,0,.26.37s.16.09.18,0S365.81,322.58,365.7,322.43Z" style="fill: rgb(175, 97, 82); transform-origin: 365.206px 322.28px;" id="el8a51n7qtidk" class="animable"></path><path d="M365.09,322.79a.41.41,0,0,0-.16-.16l-.07-.05-.17-.11-.31-.19-.09,0a.1.1,0,0,0-.06.05.19.19,0,0,0,.07.2l.32.21.16.1.07.05.1.05.08,0C365.1,322.94,365.11,322.84,365.09,322.79Z" style="fill: rgb(175, 97, 82); transform-origin: 364.661px 322.61px;" id="eli450hmk5qa" class="animable"></path><path d="M350.86,336.39,333.6,360c-1.49,2.05-5.92,8-5.81,16.37.07,5.25,1.09,11.58,9.35,9.18,6.06-1.76,8.56-4,12.17-10.44,2.16-3.86,4.87-11.87,6.5-16.59,2.82-8.19,4.42-13.55,4.42-13.55C357.72,345.5,351.26,340.48,350.86,336.39Z" style="fill: rgb(82, 70, 50); transform-origin: 344.009px 361.232px;" id="elzx4unz4tca" class="animable"></path><path d="M351.59,302.84a2.79,2.79,0,0,0,5.53.75Z" style="fill: rgb(135, 76, 76); transform-origin: 354.342px 304.423px;" id="elcyw4wbuf5ln" class="animable"></path><path d="M354,306a2.77,2.77,0,0,0,1.73-.34,4.49,4.49,0,0,0-4.07-1.84A2.77,2.77,0,0,0,354,306Z" style="fill: rgb(242, 143, 143); transform-origin: 353.695px 304.911px;" id="el3q2ap869n5f" class="animable"></path></g><g id="freepik--Bottom--inject-2" class="animable" style="transform-origin: 402.55px 418.204px;"><path d="M474,476.14a3.76,3.76,0,0,1-1.09,2.35,9.88,9.88,0,0,1-5.61,2.49,20,20,0,0,1-5.92.25,11,11,0,0,1-5.46-2.17,24.36,24.36,0,0,1-3.21-3.44,11.87,11.87,0,0,0-2.69-2.46,12.45,12.45,0,0,0-1.46-.64c-.57-.28-1.13-.58-1.71-.84-1.45-.66-3.63-1.51-4.56-2.81-1.1-1.51-.83-2.88-1-5.46-.49-1.64-.79-3-.79-3-2.55-3.07-9.82-10.85-12.32-13.54L441.4,435.8c4.48,7.54,7.12,12.76,10.75,18.23,2.12,3.19,3.35,4.84,4.47,6.37a44.05,44.05,0,0,0,5.16,5.76,26.63,26.63,0,0,0,3.41,2.86,24.9,24.9,0,0,0,2.82,1.77c1.62.92,2.09.95,3.6,1.82A4.26,4.26,0,0,1,474,476.14Z" style="fill: rgb(200, 133, 106); transform-origin: 451.09px 458.572px;" id="elzi0aj9edbs" class="animable"></path><path d="M440.45,470.79a5.64,5.64,0,0,0,.49,1.8c1,1.71,5,2.9,6.5,3.42a8.55,8.55,0,0,1,4.9,4,14.8,14.8,0,0,0,8.38,5.77,23.45,23.45,0,0,0,13.94-.39c5.62-1.79,5.64-5.25,5.64-5.25s-.12-3.23-1.62-3.55S440.45,470.79,440.45,470.79Z" style="fill: rgb(38, 50, 56); transform-origin: 460.375px 478.722px;" id="el1cf0k5jmvhl" class="animable"></path><path d="M440.47,460.42c-.64.12-.56.54-.58.94a12.31,12.31,0,0,1,0,3.63,9.48,9.48,0,0,0,.54,5.8c2,2.94,8.78,3.32,11.51,6.23s5.41,6.62,13.14,7.13,13.14-2.65,14.25-5-.43-4.19-5.6-6.16c-5.49-2.09-13.33-9.44-13.33-9.45-.19-.16-.36-.34-.53-.51-.86-.86-2.78-2.57-3.05-3.87a7.44,7.44,0,0,0-.29-1.41,1.37,1.37,0,0,0-1.07-.67,13.31,13.31,0,0,0-6.1,1.79A7.21,7.21,0,0,0,447,460.7l-.14.19a2.28,2.28,0,0,0-.46,1.37,5.37,5.37,0,0,0,1,2.18,4.6,4.6,0,0,1-1.83-1.29,2.8,2.8,0,0,0-1.1-.87c-1.4-.37-2.86-.35-3.33-.82A3.1,3.1,0,0,1,440.47,460.42Z" style="fill: rgb(55, 71, 79); transform-origin: 459.666px 470.642px;" id="elz9hiuu9doha" class="animable"></path><path d="M460,483a9.66,9.66,0,0,1,4.5-8.92c5.3-3.65,9-2.24,10.9-1.21,2.27,1.21,5.64,3.93,4.14,6.43-1.62,2.7-4.58,4.27-10.37,5.1S460,483,460,483Z" style="fill: rgb(250, 250, 250); transform-origin: 469.942px 478.152px;" id="elth92aeq8po9" class="animable"></path><path d="M449.87,466.4a.63.63,0,0,0,.48-.34c.53-1,4.1-4.88,8.24-4.3.14-.49-.39-.86-.91-1-4.37-.33-7.86,3.58-8.5,4.77a.61.61,0,0,0,.29.84A.7.7,0,0,0,449.87,466.4Z" style="fill: rgb(250, 250, 250); transform-origin: 453.861px 463.578px;" id="elrg21929ldpm" class="animable"></path><path d="M461.4,464.46c.12-.37-.7-1-1.14-1-4.28,0-7.43,3.68-8,4.82a.61.61,0,0,0,.29.84.63.63,0,0,0,.4.06.65.65,0,0,0,.48-.34C453.91,467.84,457.41,464.14,461.4,464.46Z" style="fill: rgb(250, 250, 250); transform-origin: 456.801px 466.325px;" id="elfdfsodhtu" class="animable"></path><path d="M468.52,470.1c.11-.29-.65-.8-1.56-1.1-4.4-.54-8,3.52-8.66,4.69a.61.61,0,0,0,.28.85.73.73,0,0,0,.41.06.65.65,0,0,0,.48-.34C460,473.22,464.11,468.93,468.52,470.1Z" style="fill: rgb(250, 250, 250); transform-origin: 463.377px 471.779px;" id="elh6oqpvc8n06" class="animable"></path><path d="M456,471.86a.66.66,0,0,0,.48-.33c.52-1,4.14-4.8,8.22-4.32.1-.4-.64-.93-1.29-1-4.37,0-7.49,3.66-8.1,4.8a.62.62,0,0,0,.28.85A.65.65,0,0,0,456,471.86Z" style="fill: rgb(250, 250, 250); transform-origin: 459.973px 469.052px;" id="elijw46y1ciu" class="animable"></path><path d="M342.39,387.65C345.75,406,354,414,369.13,419.22c16.9,5.83,42.56,10.39,42.56,10.39a41.29,41.29,0,0,0,6.59,9.3c8.26,8.65,9.45,11,10.93,12s2.63,1.31,3.31,1l-1.28-1.22c-.1-3.6,10.06-11.57,13-10.33l1.05,1.75a2.47,2.47,0,0,0-.14-2.66c-1-1.93-6.81-11.12-16.54-26.19-2.57-4-3.77-5.26-14.09-13-12.47-9.37-33.25-22.05-33.25-22.05Z" style="fill: rgb(69, 90, 100); transform-origin: 394.001px 415.118px;" id="el7xkrzjv8mzx" class="animable"></path><path d="M402.92,427.9c.23-4.56,1.56-23.95,1.56-34.69-4.71-3.2-9.13-6.07-13.23-8.68L369.68,390l-14.76,21.53a43.35,43.35,0,0,0,14.21,7.65C379.79,422.9,393.92,426.06,402.92,427.9Z" style="fill: rgb(55, 71, 79); transform-origin: 379.7px 406.215px;" id="elcha03l8p9v9" class="animable"></path><path d="M431.24,450.75c-.45-4.69,8.12-11.91,13-10.33l3.11,5.45s-2.81-.16-6.52,2.43a14.19,14.19,0,0,0-5,7Z" style="fill: rgb(38, 50, 56); transform-origin: 439.286px 447.749px;" id="elbsjwmcsancr" class="animable"></path><g id="elvcq0937esha"><path d="M411.69,429.61a25.75,25.75,0,0,1-1.39-7.15,23,23,0,0,0-.08,6.88Z" style="opacity: 0.2; transform-origin: 410.845px 426.035px;" class="animable"></path></g><path d="M417,456.64a3.59,3.59,0,0,1-1.48,2.12,9.72,9.72,0,0,1-5.95,1.5,19.69,19.69,0,0,1-5.87-.77,11,11,0,0,1-5-3.07,24,24,0,0,1-2.57-3.94,11.92,11.92,0,0,0-2.24-2.89,12.62,12.62,0,0,0-1.32-.88c-.52-.37-1-.76-1.54-1.12a16.8,16.8,0,0,1-4-3.54c-1.59-2.29-.7-4.6-.54-7.18,0-.63.09-1.26.14-1.89l-.09-1c-.48-6.5-3.66-20.28-4.37-24l19.62-.8c-.43,10.88-.92,18-1.07,22.17a16.68,16.68,0,0,0,.75,6.5,16.86,16.86,0,0,0,3.18,6.09,44,44,0,0,0,3.91,4.28,14.35,14.35,0,0,0,2.19,1.61,46.47,46.47,0,0,1,4.54,2.95A4.24,4.24,0,0,1,417,456.64Z" style="fill: rgb(200, 133, 106); transform-origin: 399.596px 434.733px;" id="elxztcdrvq3c" class="animable"></path><path d="M384.87,445.62a5.53,5.53,0,0,0,.18,1.86c.69,1.86,4.41,3.72,5.81,4.48a8.52,8.52,0,0,1,4.14,4.78c1.32,3.16,4.08,5.5,7.27,7.13a23.45,23.45,0,0,0,13.8,2c5.85-.8,6.46-4.2,6.46-4.2s.43-3.21-1-3.77S384.87,445.62,384.87,445.62Z" style="fill: rgb(38, 50, 56); transform-origin: 403.723px 455.891px;" id="el7ypvx9msayl" class="animable"></path><path d="M386.49,433.91c-.65,0-.85.6-.83,1.27a11.35,11.35,0,0,1-.46,4.59c-.41,1.64-1,3.77-.33,5.85,1.49,3.24,8.07,4.78,10.27,8.11s4.19,7.46,11.73,9.28,13.4-.36,14.89-2.47.29-4.19-4.47-7c-5.05-3-11.51-11.59-11.51-11.6a6.46,6.46,0,0,1-.44-.59c-.69-1-2.3-3-2.33-4.34a7.58,7.58,0,0,0-.05-1.43,1.36,1.36,0,0,0-.94-.85,13.23,13.23,0,0,0-6.31.72,7.12,7.12,0,0,0-2.66,1.38l-.17.16a2.28,2.28,0,0,0-.69,1.27,5.5,5.5,0,0,0,.61,2.32,4.46,4.46,0,0,1-1.58-1.59,12.65,12.65,0,0,1-.55-1.18c-1-2.39-3.64-1.87-4.11-3.12Z" style="fill: rgb(55, 71, 79); transform-origin: 403.464px 448.8px;" id="el7ig4io66ipe" class="animable"></path><path d="M402,461a9.66,9.66,0,0,1,6-8c5.85-2.7,9.26-.67,11,.67,2,1.58,4.88,4.84,3,7.05-2.06,2.38-5.24,3.42-11.09,3.24S402,461,402,461Z" style="fill: rgb(250, 250, 250); transform-origin: 412.305px 457.825px;" id="elcc2yzydk42s" class="animable"></path><path d="M394.9,442.91a.66.66,0,0,0,.54-.25c.68-.88,4.87-4.11,8.84-2.82.23-.46-.23-.92-.72-1.18-4.25-1.07-8.35,2.18-9.18,3.24a.61.61,0,0,0,.13.88A.65.65,0,0,0,394.9,442.91Z" style="fill: rgb(250, 250, 250); transform-origin: 399.294px 440.679px;" id="el9wvohnf70ws" class="animable"></path><path d="M406.59,443c.18-.33-.52-1.07-.95-1.22-4.21-.71-7.94,2.35-8.74,3.37a.62.62,0,0,0,.14.88.69.69,0,0,0,.39.12.63.63,0,0,0,.53-.25C398.63,445,402.72,442,406.59,443Z" style="fill: rgb(250, 250, 250); transform-origin: 401.697px 443.912px;" id="elr3zy7hudpe" class="animable"></path><path d="M412.64,449.75c.16-.26-.51-.9-1.34-1.35-4.25-1.29-8.53,2.1-9.35,3.14a.62.62,0,0,0,.14.88.63.63,0,0,0,.39.13.66.66,0,0,0,.53-.25C403.74,451.37,408.49,447.84,412.64,449.75Z" style="fill: rgb(250, 250, 250); transform-origin: 407.245px 450.331px;" id="el7ktlj5h4esm" class="animable"></path><path d="M400,449.34a.69.69,0,0,0,.54-.25c.68-.87,4.9-4,8.84-2.85.16-.37-.48-1-1.1-1.25-4.3-.74-8,2.32-8.8,3.34a.61.61,0,0,0,.13.88A.65.65,0,0,0,400,449.34Z" style="fill: rgb(250, 250, 250); transform-origin: 404.376px 447.108px;" id="elkzr26fznsi8" class="animable"></path><path d="M383.09,414.83l1.55,7.63s2.68,1.89,8.83,1.52,7.87-2.48,7.87-2.48l.57-8.5Z" style="fill: rgb(38, 50, 56); transform-origin: 392.5px 418.514px;" id="el7fn54xq2chq" class="animable"></path><path d="M327.05,411.81c6.84,13.88,24.09,16.26,35,11.61,19.27-8.24,37.7-53.51,36.76-64.35s-12-14.28-31.33,1c-10.39,8.21-17.05,15.94-25.05,27.57-3.24,1.09-14.4,7-17.63,14.4A27.73,27.73,0,0,0,327.05,411.81Z" style="fill: rgb(69, 90, 100); transform-origin: 361.822px 387.67px;" id="elzman8ntjfh" class="animable"></path><path d="M342.39,387.65l-3,1.16c-4.12,4.81-5.91,10.05-3.85,18.79C335.31,403.49,336.85,392.43,342.39,387.65Z" style="fill: rgb(55, 71, 79); transform-origin: 338.536px 397.625px;" id="elbbjg8dqviqa" class="animable"></path><path d="M393,350.35c5.65,2.15,11.19,7.76,10.63,28.31-.4,14.77-.81,28.47-1.11,34-.08,1.62-.95,2.75-3,3.54a24.1,24.1,0,0,1-14.42.57,4,4,0,0,1-2.86-3c-.74-3.3-1.86-9.94-2.87-17.38-1.6-11.79-2.52-22.24.47-30.64C383.32,356.08,393,350.35,393,350.35Z" style="fill: rgb(69, 90, 100); transform-origin: 390.774px 383.979px;" id="elwj1x0q0wgc" class="animable"></path><path d="M379.16,378.73c-1.25,4.91-2.28,4.59-1.71,17.29.23,5.08.7,10,.77,12.48.81-1.12,1.66-2.36,2.44-3.54C379.77,399.62,377.62,385.09,379.16,378.73Z" style="fill: rgb(55, 71, 79); transform-origin: 378.974px 393.615px;" id="elulajvlexw7" class="animable"></path></g></g></g><defs>     <filter id="active" height="200%">         <feMorphology in="SourceAlpha" result="DILATED" operator="dilate" radius="2"></feMorphology>                <feFlood flood-color="#32DFEC" flood-opacity="1" result="PINK"></feFlood>        <feComposite in="PINK" in2="DILATED" operator="in" result="OUTLINE"></feComposite>        <feMerge>            <feMergeNode in="OUTLINE"></feMergeNode>            <feMergeNode in="SourceGraphic"></feMergeNode>        </feMerge>    </filter>    <filter id="hover" height="200%">        <feMorphology in="SourceAlpha" result="DILATED" operator="dilate" radius="2"></feMorphology>                <feFlood flood-color="#ff0000" flood-opacity="0.5" result="PINK"></feFlood>        <feComposite in="PINK" in2="DILATED" operator="in" result="OUTLINE"></feComposite>        <feMerge>            <feMergeNode in="OUTLINE"></feMergeNode>            <feMergeNode in="SourceGraphic"></feMergeNode>        </feMerge>            <feColorMatrix type="matrix" values="0   0   0   0   0                0   1   0   0   0                0   0   0   0   0                0   0   0   1   0 "></feColorMatrix>    </filter></defs></svg>